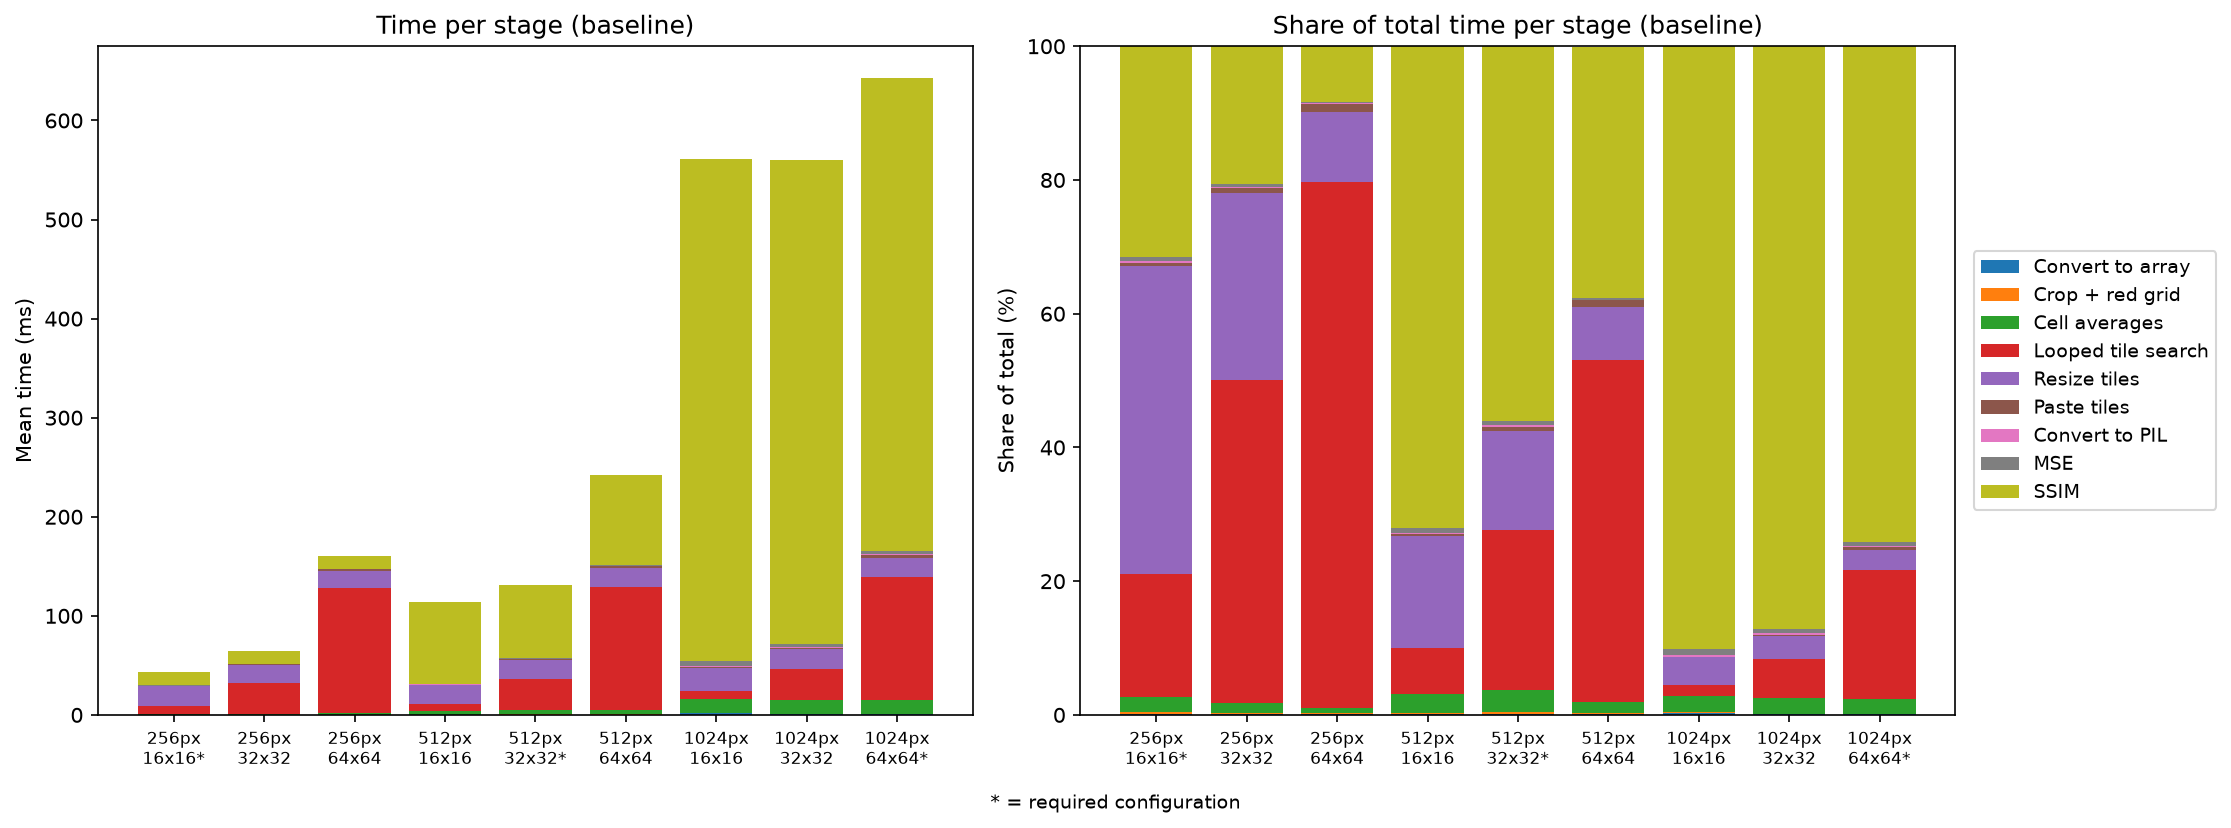

Data behind this chart, as committed beside it:
image_size, grid_size, tile_px, runs, total_ms, to_array_ms, crop_grid_ms, cell_avg_ms, looped_ms, resize_ms, paste_ms, to_pil_ms, mse_ms, ssim_ms, to_array_pct, crop_grid_pct, cell_avg_pct, looped_pct, resize_pct, paste_pct, to_pil_pct, mse_pct, ssim_pct, required
256, 16, 16, 3, 43.78, 0.093, 0.069, 1.001, 7.997, 20.22, 0.192, 0.11, 0.271, 13.83, 0.2, 0.2, 2.3, 18.3, 46.2, 0.4, 0.3, 0.6, 31.6, True
256, 32, 8, 3, 64.85, 0.089, 0.127, 0.958, 31.29, 18.12, 0.537, 0.103, 0.229, 13.39, 0.1, 0.2, 1.5, 48.3, 27.9, 0.8, 0.2, 0.4, 20.7, False
256, 64, 4, 3, 160.8, 0.094, 0.256, 1.159, 126.5, 16.8, 2.106, 0.116, 0.26, 13.47, 0.1, 0.2, 0.7, 78.7, 10.4, 1.3, 0.1, 0.2, 8.4, False
512, 16, 32, 3, 113.5, 0.192, 0.12, 3.332, 7.701, 19.04, 0.236, 0.254, 0.784, 81.84, 0.2, 0.1, 2.9, 6.8, 16.8, 0.2, 0.2, 0.7, 72.1, False
512, 32, 16, 3, 130.8, 0.206, 0.236, 4.363, 31.42, 19.37, 0.746, 0.26, 0.802, 73.35, 0.2, 0.2, 3.3, 24.0, 14.8, 0.6, 0.2, 0.6, 56.1, True
512, 64, 8, 3, 242.5, 0.205, 0.456, 3.826, 124.2, 19.27, 2.433, 0.272, 0.835, 91, 0.1, 0.2, 1.6, 51.2, 7.9, 1.0, 0.1, 0.3, 37.5, False
1024, 16, 64, 3, 561.3, 1.588, 0.299, 13.79, 8.652, 23.43, 0.626, 1.097, 5.202, 506.6, 0.3, 0.1, 2.5, 1.5, 4.2, 0.1, 0.2, 0.9, 90.3, False
1024, 32, 32, 3, 560.3, 0.648, 0.465, 13.72, 31.93, 19.72, 0.968, 0.916, 3.107, 488.8, 0.1, 0.1, 2.4, 5.7, 3.5, 0.2, 0.2, 0.6, 87.2, False
1024, 64, 16, 3, 642.8, 0.608, 0.808, 14.05, 124, 19.17, 2.881, 1.008, 3.09, 477.1, 0.1, 0.1, 2.2, 19.3, 3.0, 0.4, 0.2, 0.5, 74.2, True
